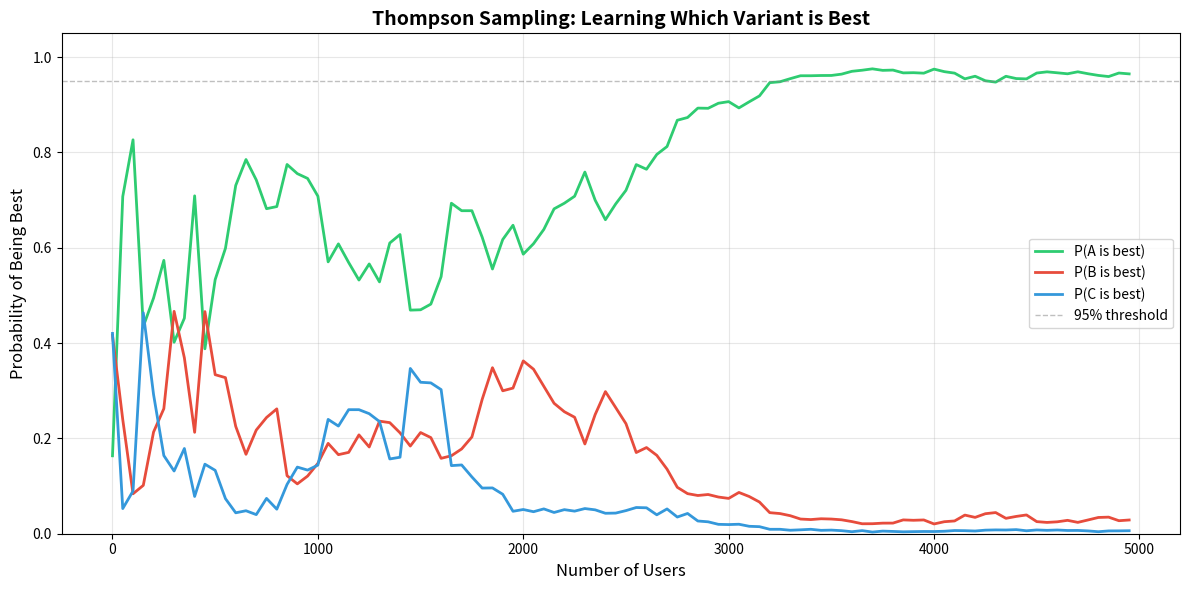
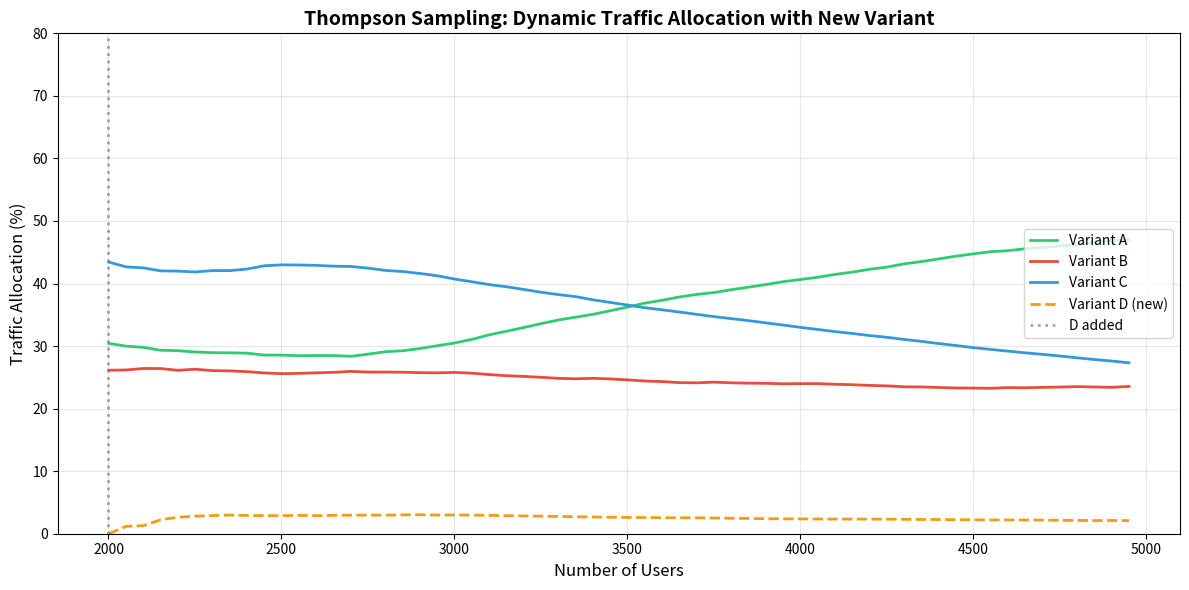

The matplotlib source for these figures, in order:
# Setup
import numpy as np
import matplotlib.pyplot as plt
from scipy.stats import beta as beta_dist
import pandas as pd

np.random.seed(42)

# True conversion rates (from real experiment)
true_rates = {
    'A': 3244 / 4625,  # 0.7016
    'B': 1433 / 2100,  # 0.6824
    'C': 1396 / 2022,  # 0.6903
}

print("True conversion rates (unknown to algorithm):")
for variant, rate in true_rates.items():
    print(f"  Variant {variant}: {rate:.4f} ({rate*100:.2f}%)")

# Best variant
best_variant = max(true_rates, key=true_rates.get)
best_rate = true_rates[best_variant]
print(f"\nBest variant: {best_variant} ({best_rate*100:.2f}%)")

def thompson_sampling(true_rates, n_users, prior_alpha=1, prior_beta=1, verbose=False):
    """
    Simulate Thompson sampling for traffic allocation.
    
    Parameters:
    -----------
    true_rates : dict
        True conversion rates for each variant (unknown to algorithm)
    n_users : int
        Number of users to simulate
    prior_alpha : float
        Prior successes (Beta alpha parameter)
    prior_beta : float
        Prior failures (Beta beta parameter)
    
    Returns:
    --------
    dict with simulation results
    """
    variants = list(true_rates.keys())
    
    # Initialize posteriors
    alpha = {v: prior_alpha for v in variants}
    beta = {v: prior_beta for v in variants}
    
    # Track metrics
    n_shown = {v: 0 for v in variants}
    n_converted = {v: 0 for v in variants}
    total_conversions = 0
    
    # Track history for visualization
    history = {
        'user': [],
        'variant_chosen': [],
        'converted': [],
        'prob_A_best': [],
        'prob_B_best': [],
        'prob_C_best': [],
    }
    
    # Simulate each user
    for user_id in range(n_users):
        # Step 1: Sample from each posterior
        samples = {}
        for v in variants:
            samples[v] = np.random.beta(alpha[v], beta[v])
        
        # Step 2: Choose variant with highest sample
        chosen = max(samples, key=samples.get)
        
        # Step 3: Simulate user outcome based on true rate
        converted = np.random.random() < true_rates[chosen]
        
        # Step 4: Update posterior
        alpha[chosen] += converted
        beta[chosen] += (1 - converted)
        
        # Track metrics
        n_shown[chosen] += 1
        n_converted[chosen] += converted
        total_conversions += converted
        
        # Compute P(each variant is best) via Monte Carlo
        if user_id % 50 == 0:  # Every 50 users
            mc_samples = 10000
            best_counts = {v: 0 for v in variants}
            for _ in range(mc_samples):
                mc_samples_dict = {v: np.random.beta(alpha[v], beta[v]) for v in variants}
                best = max(mc_samples_dict, key=mc_samples_dict.get)
                best_counts[best] += 1
            
            prob_best = {v: best_counts[v] / mc_samples for v in variants}
            
            history['user'].append(user_id)
            history['variant_chosen'].append(chosen)
            history['converted'].append(converted)
            history['prob_A_best'].append(prob_best.get('A', 0))
            history['prob_B_best'].append(prob_best.get('B', 0))
            history['prob_C_best'].append(prob_best.get('C', 0))
        
        if verbose and user_id % 500 == 0:
            print(f"User {user_id}: Chose {chosen}, Converted: {converted}")
            print(f"  Traffic allocation: ", end="")
            for v in variants:
                pct = 100 * n_shown[v] / (user_id + 1)
                print(f"{v}={pct:.1f}% ", end="")
            print()
    
    return {
        'n_shown': n_shown,
        'n_converted': n_converted,
        'total_conversions': total_conversions,
        'alpha': alpha,
        'beta': beta,
        'history': history
    }

print("Thompson sampling function defined.")

# Run Thompson sampling simulation
n_users = 5000
print(f"Simulating Thompson sampling with {n_users:,} users...\n")

results_ts = thompson_sampling(true_rates, n_users, prior_alpha=1, prior_beta=1, verbose=True)

print("\n" + "="*80)
print("THOMPSON SAMPLING RESULTS")
print("="*80)

for variant in ['A', 'B', 'C']:
    n = results_ts['n_shown'][variant]
    conv = results_ts['n_converted'][variant]
    rate = conv / n if n > 0 else 0
    traffic_pct = 100 * n / n_users
    
    print(f"\nVariant {variant}:")
    print(f"  Traffic allocation: {traffic_pct:.1f}% ({n:,} users)")
    print(f"  Conversions: {conv:,} ({rate*100:.2f}%)")
    print(f"  Posterior: Beta({results_ts['alpha'][variant]:.0f}, {results_ts['beta'][variant]:.0f})")

print(f"\nTotal conversions: {results_ts['total_conversions']:,} / {n_users:,}")
print(f"Overall conversion rate: {results_ts['total_conversions'] / n_users * 100:.2f}%")

# Compare with fixed allocation
def fixed_allocation(true_rates, n_users):
    """Simulate fixed equal traffic allocation."""
    variants = list(true_rates.keys())
    n_variants = len(variants)
    
    n_shown = {v: 0 for v in variants}
    n_converted = {v: 0 for v in variants}
    total_conversions = 0
    
    for user_id in range(n_users):
        # Equal allocation
        chosen = variants[user_id % n_variants]
        
        # Simulate outcome
        converted = np.random.random() < true_rates[chosen]
        
        n_shown[chosen] += 1
        n_converted[chosen] += converted
        total_conversions += converted
    
    return {
        'n_shown': n_shown,
        'n_converted': n_converted,
        'total_conversions': total_conversions
    }

print(f"\nSimulating fixed allocation with {n_users:,} users...\n")
results_fixed = fixed_allocation(true_rates, n_users)

print("="*80)
print("FIXED ALLOCATION RESULTS")
print("="*80)

for variant in ['A', 'B', 'C']:
    n = results_fixed['n_shown'][variant]
    conv = results_fixed['n_converted'][variant]
    rate = conv / n if n > 0 else 0
    traffic_pct = 100 * n / n_users
    
    print(f"\nVariant {variant}:")
    print(f"  Traffic allocation: {traffic_pct:.1f}% ({n:,} users)")
    print(f"  Conversions: {conv:,} ({rate*100:.2f}%)")

print(f"\nTotal conversions: {results_fixed['total_conversions']:,} / {n_users:,}")
print(f"Overall conversion rate: {results_fixed['total_conversions'] / n_users * 100:.2f}%")

# Compare performance
print("\n" + "="*80)
print("COMPARISON: THOMPSON SAMPLING vs FIXED ALLOCATION")
print("="*80)

# Compute optimal (always show best variant)
optimal_conversions = n_users * best_rate

# Compute regret
regret_ts = optimal_conversions - results_ts['total_conversions']
regret_fixed = optimal_conversions - results_fixed['total_conversions']

print(f"\nOptimal (always show {best_variant}):")
print(f"  Total conversions: {optimal_conversions:.0f}")

print(f"\nThompson Sampling:")
print(f"  Total conversions: {results_ts['total_conversions']:,}")
print(f"  Regret: {regret_ts:.0f} conversions")
print(f"  Efficiency: {results_ts['total_conversions'] / optimal_conversions * 100:.2f}%")

print(f"\nFixed Allocation:")
print(f"  Total conversions: {results_fixed['total_conversions']:,}")
print(f"  Regret: {regret_fixed:.0f} conversions")
print(f"  Efficiency: {results_fixed['total_conversions'] / optimal_conversions * 100:.2f}%")

print(f"\n📊 Thompson Sampling Advantage:")
extra_conversions = results_ts['total_conversions'] - results_fixed['total_conversions']
print(f"  Extra conversions: {extra_conversions:.0f}")
print(f"  Improvement: {extra_conversions / results_fixed['total_conversions'] * 100:.2f}%")
print(f"  Regret reduction: {(regret_fixed - regret_ts) / regret_fixed * 100:.1f}%")

# Visualize: Probability of being best over time
history = results_ts['history']

fig, ax = plt.subplots(figsize=(12, 6))

ax.plot(history['user'], history['prob_A_best'], label='P(A is best)', linewidth=2, color='#2ecc71')
ax.plot(history['user'], history['prob_B_best'], label='P(B is best)', linewidth=2, color='#e74c3c')
ax.plot(history['user'], history['prob_C_best'], label='P(C is best)', linewidth=2, color='#3498db')

ax.axhline(y=0.95, color='gray', linestyle='--', linewidth=1, alpha=0.5, label='95% threshold')

ax.set_xlabel('Number of Users', fontsize=12)
ax.set_ylabel('Probability of Being Best', fontsize=12)
ax.set_title('Thompson Sampling: Learning Which Variant is Best', fontsize=14, fontweight='bold')
ax.legend(loc='right', fontsize=10)
ax.grid(True, alpha=0.3)
ax.set_ylim(0, 1.05)

plt.tight_layout()
plt.show()

# Find when we reach 95% confidence
confidence_idx = None
for i, prob_a in enumerate(history['prob_A_best']):
    if prob_a >= 0.95:
        confidence_idx = i
        break

if confidence_idx is not None:
    users_to_95 = history['user'][confidence_idx]
    print(f"\n✓ Reached 95% confidence that A is best after ~{users_to_95:,} users")
else:
    print(f"\n⚠ Did not reach 95% confidence within {n_users:,} users")

def thompson_sampling_with_new_variant(true_rates, n_users_before, new_variant_rate, n_users_after):
    """
    Simulate Thompson sampling where a new variant is added mid-experiment.
    """
    variants = list(true_rates.keys())
    
    # Initialize posteriors
    alpha = {v: 1 for v in variants}
    beta = {v: 1 for v in variants}
    
    n_shown = {v: 0 for v in variants}
    n_converted = {v: 0 for v in variants}
    
    history = {'user': [], 'traffic_A': [], 'traffic_B': [], 'traffic_C': [], 'traffic_D': []}
    
    # Phase 1: Before new variant
    print(f"Phase 1: Running with variants {variants}...")
    for user_id in range(n_users_before):
        samples = {v: np.random.beta(alpha[v], beta[v]) for v in variants}
        chosen = max(samples, key=samples.get)
        converted = np.random.random() < true_rates[chosen]
        
        alpha[chosen] += converted
        beta[chosen] += (1 - converted)
        n_shown[chosen] += 1
        n_converted[chosen] += converted
    
    print(f"After {n_users_before} users:")
    for v in variants:
        pct = 100 * n_shown[v] / n_users_before
        print(f"  {v}: {pct:.1f}% traffic, Beta({alpha[v]:.0f}, {beta[v]:.0f})")
    
    # Phase 2: Add new variant D
    print(f"\n🆕 Adding new variant D with true rate {new_variant_rate*100:.1f}%...\n")
    true_rates['D'] = new_variant_rate
    variants.append('D')
    alpha['D'] = 1  # Start with uninformative prior
    beta['D'] = 1
    n_shown['D'] = 0
    n_converted['D'] = 0
    
    # Continue experiment
    total_users = n_users_before
    for user_id in range(n_users_after):
        samples = {v: np.random.beta(alpha[v], beta[v]) for v in variants}
        chosen = max(samples, key=samples.get)
        converted = np.random.random() < true_rates[chosen]
        
        alpha[chosen] += converted
        beta[chosen] += (1 - converted)
        n_shown[chosen] += 1
        n_converted[chosen] += converted
        total_users += 1
        
        # Track traffic allocation every 50 users
        if user_id % 50 == 0:
            history['user'].append(total_users)
            for v in ['A', 'B', 'C', 'D']:
                if v in n_shown:
                    history[f'traffic_{v}'].append(100 * n_shown[v] / total_users)
                else:
                    history[f'traffic_{v}'].append(0)
    
    print(f"\nAfter {total_users} total users:")
    for v in variants:
        pct = 100 * n_shown[v] / total_users
        print(f"  {v}: {pct:.1f}% traffic, Beta({alpha[v]:.0f}, {beta[v]:.0f})")
    
    return history, n_shown, total_users

# Run simulation
true_rates_initial = {'A': 0.7016, 'B': 0.6824, 'C': 0.6903}
history, n_shown, total = thompson_sampling_with_new_variant(
    true_rates_initial.copy(), 
    n_users_before=2000, 
    new_variant_rate=0.72,  # D is better than A!
    n_users_after=3000
)

# Visualize traffic allocation over time
fig, ax = plt.subplots(figsize=(12, 6))

ax.plot(history['user'], history['traffic_A'], label='Variant A', linewidth=2, color='#2ecc71')
ax.plot(history['user'], history['traffic_B'], label='Variant B', linewidth=2, color='#e74c3c')
ax.plot(history['user'], history['traffic_C'], label='Variant C', linewidth=2, color='#3498db')
ax.plot(history['user'], history['traffic_D'], label='Variant D (new)', linewidth=2, color='#f39c12', linestyle='--')

ax.axvline(x=2000, color='gray', linestyle=':', linewidth=2, alpha=0.7, label='D added')

ax.set_xlabel('Number of Users', fontsize=12)
ax.set_ylabel('Traffic Allocation (%)', fontsize=12)
ax.set_title('Thompson Sampling: Dynamic Traffic Allocation with New Variant', fontsize=14, fontweight='bold')
ax.legend(loc='right', fontsize=10)
ax.grid(True, alpha=0.3)
ax.set_ylim(0, 80)

plt.tight_layout()
plt.show()

print("\n📊 Key Observations:")
print("  1. Before user 2000: A gets most traffic (it's the best)")
print("  2. At user 2000: D enters with uninformative prior")
print("  3. D gets explored: Wide posterior → sometimes samples high")
print("  4. D proves superior: Converts at 72% → posterior narrows")
print("  5. Traffic shifts to D: Algorithm automatically reallocates")
print("  6. A/B/C fade out: Naturally get less traffic as D dominates")
print("\n✓ NO manual intervention needed — algorithm adapts automatically!")